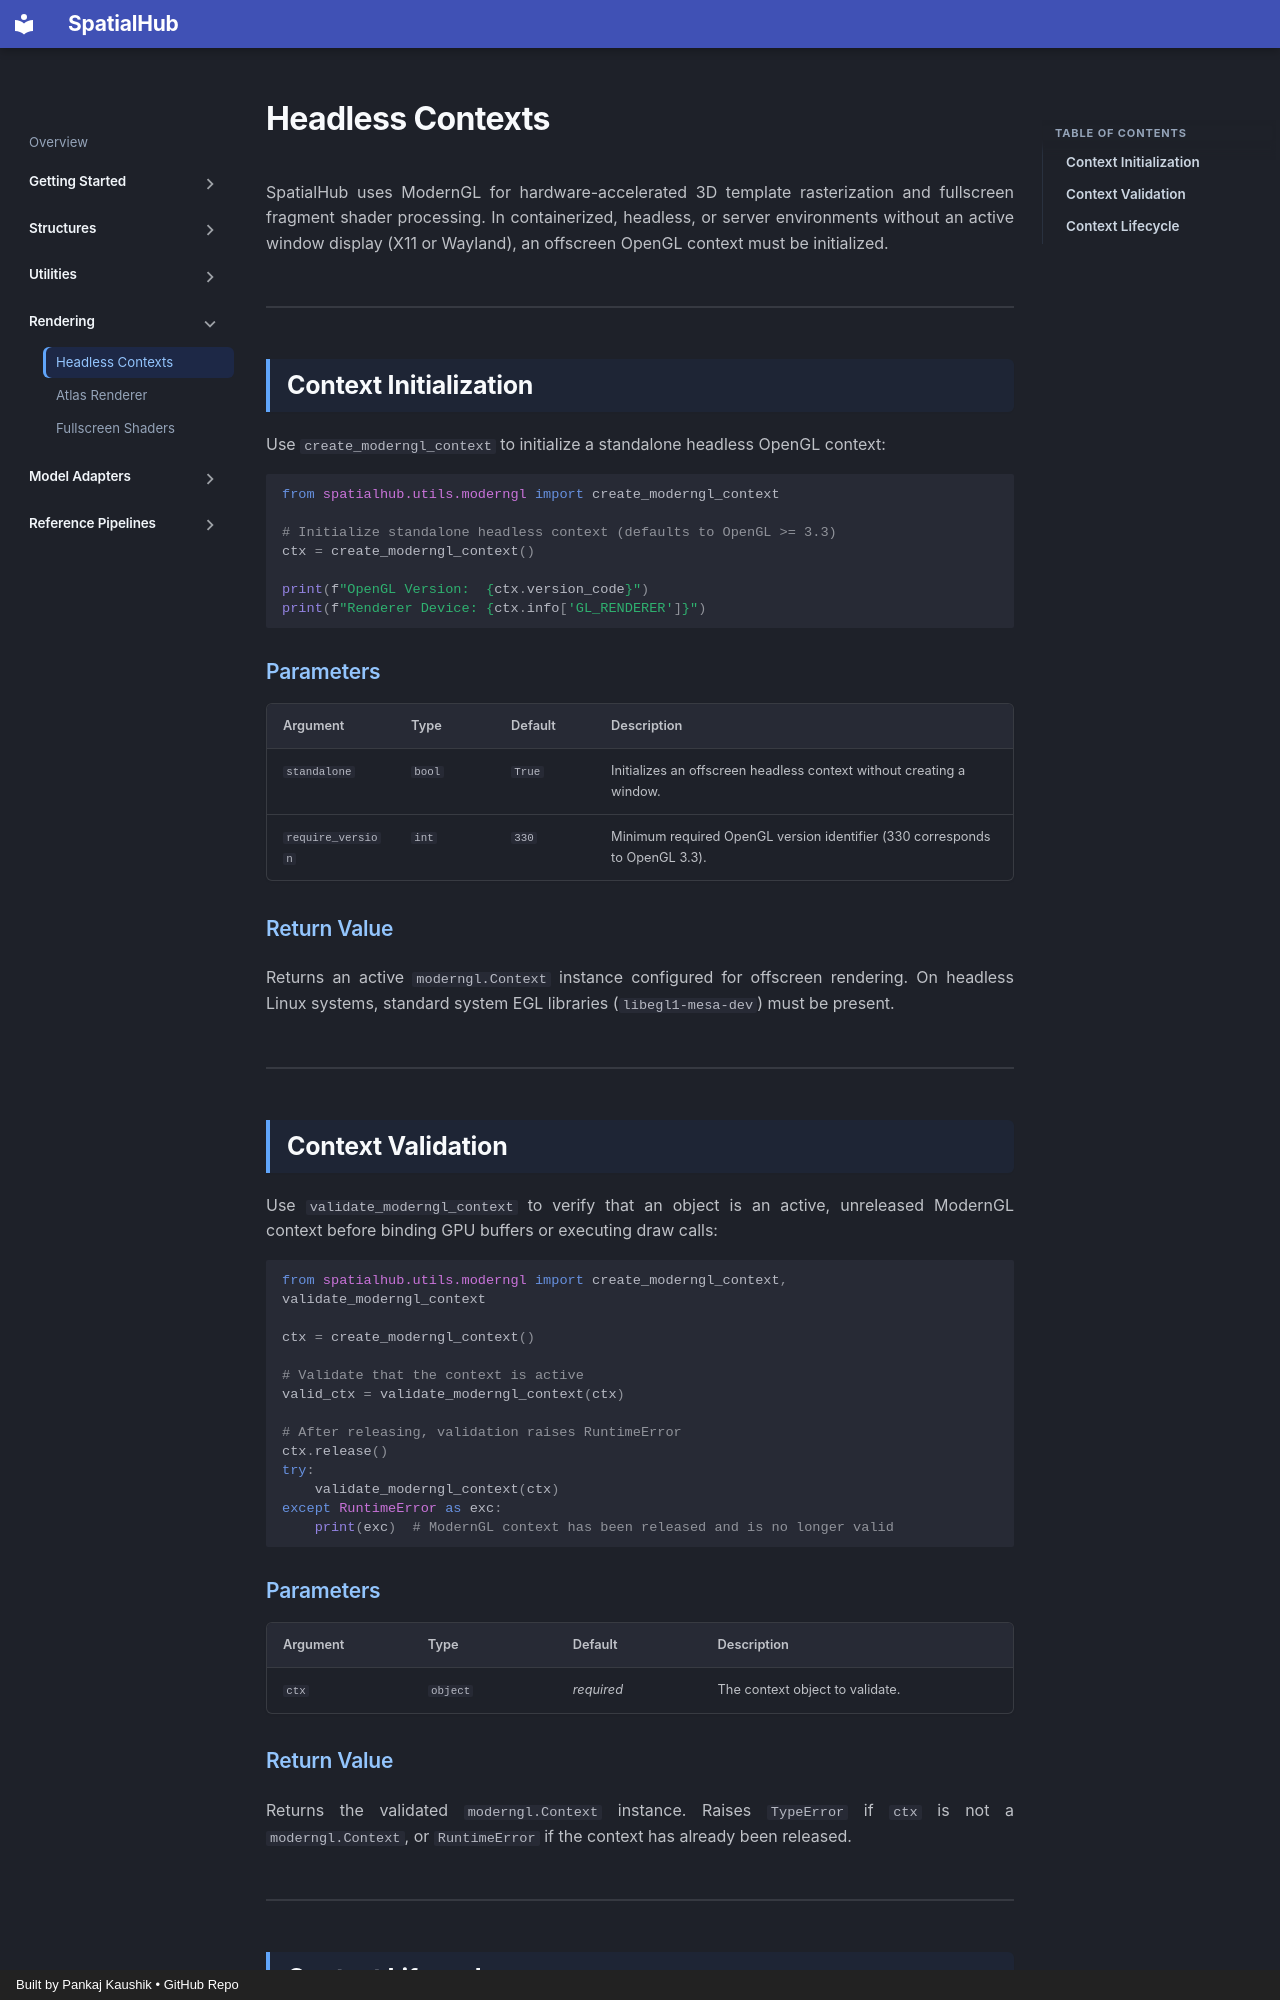

repository: spatialhub-ai/spatialhub · page: rendering/headless/index.html · generator: mkdocs · copyright: Built by Pankaj Kaushik • GitHub Repo

# Headless Contexts

SpatialHub uses ModernGL for hardware-accelerated 3D template rasterization and fullscreen fragment shader processing. In containerized, headless, or server environments without an active window display (X11 or Wayland), an offscreen OpenGL context must be initialized.

---

## Context Initialization

Use `create_moderngl_context` to initialize a standalone headless OpenGL context:

```python
from spatialhub.utils.moderngl import create_moderngl_context

# Initialize standalone headless context (defaults to OpenGL >= 3.3)
ctx = create_moderngl_context()

print(f"OpenGL Version:  {ctx.version_code}")
print(f"Renderer Device: {ctx.info['GL_RENDERER']}")
```

### Parameters

| Argument | Type | Default | Description |
| :--- | :--- | :--- | :--- |
| `standalone` | `bool` | `True` | Initializes an offscreen headless context without creating a window. |
| `require_version` | `int` | `330` | Minimum required OpenGL version identifier (330 corresponds to OpenGL 3.3). |

### Return Value

Returns an active `moderngl.Context` instance configured for offscreen rendering. On headless Linux systems, standard system EGL libraries (`libegl1-mesa-dev`) must be present.

---

## Context Validation

Use `validate_moderngl_context` to verify that an object is an active, unreleased ModernGL context before binding GPU buffers or executing draw calls:

```python
from spatialhub.utils.moderngl import create_moderngl_context, validate_moderngl_context

ctx = create_moderngl_context()

# Validate that the context is active
valid_ctx = validate_moderngl_context(ctx)

# After releasing, validation raises RuntimeError
ctx.release()
try:
    validate_moderngl_context(ctx)
except RuntimeError as exc:
    print(exc)  # ModernGL context has been released and is no longer valid
```

### Parameters

| Argument | Type | Default | Description |
| :--- | :--- | :--- | :--- |
| `ctx` | `object` | *required* | The context object to validate. |

### Return Value

Returns the validated `moderngl.Context` instance. Raises `TypeError` if `ctx` is not a `moderngl.Context`, or `RuntimeError` if the context has already been released.

---
